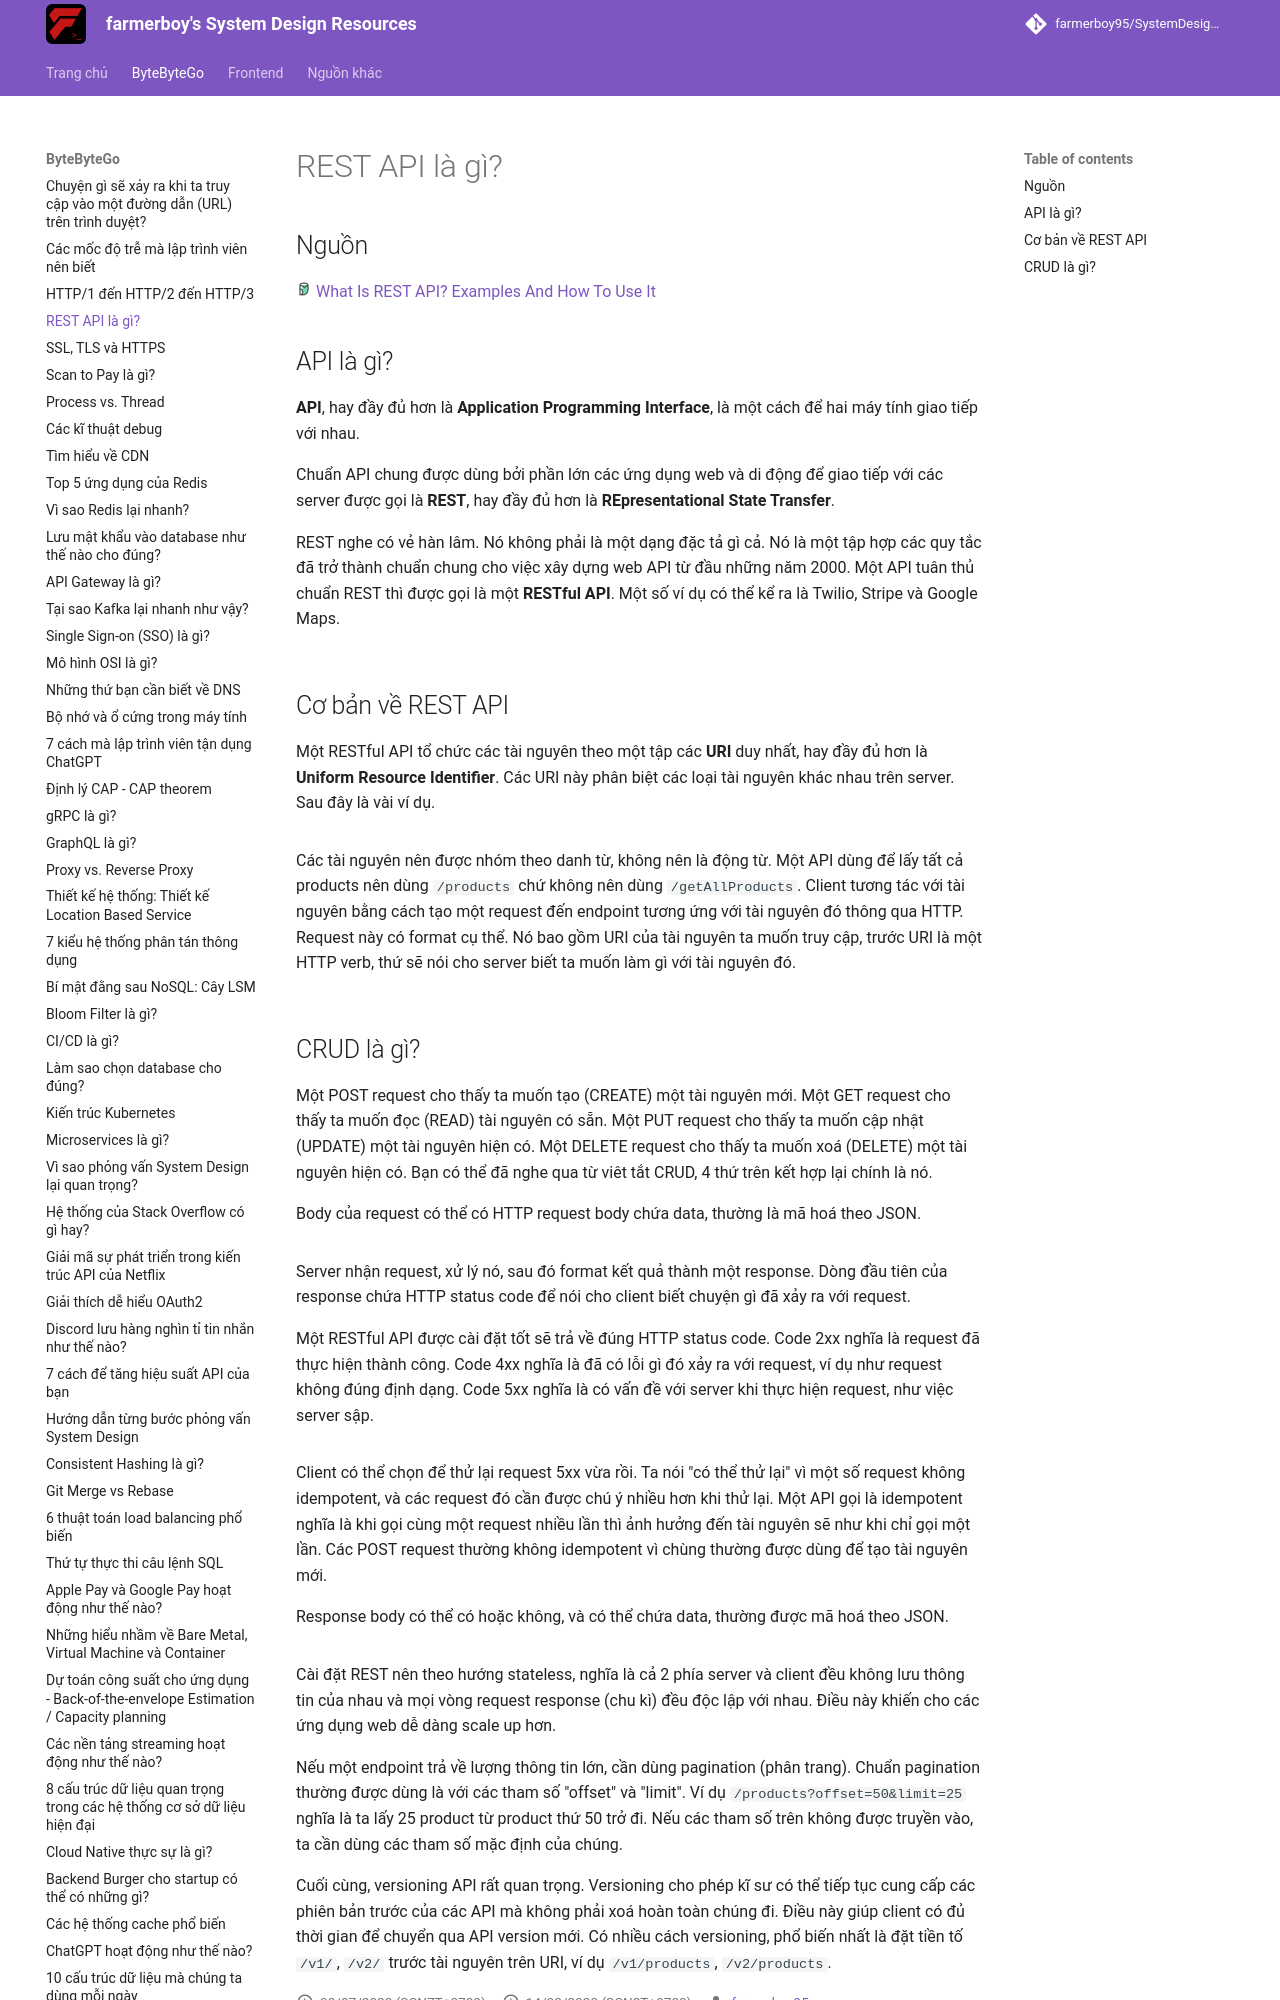

repository: farmerboy95/SystemDesignResources · page: ByteByteGo/rest-api/index.html · generator: mkdocs

# REST API là gì?

## Nguồn

<img src="../../assets/images/bytebytego.png" width="16" height="16"/> [What Is REST API? Examples And How To Use It](https://www.youtube.com/watch?v=-mN3VyJuCjM)

## API là gì?

**API**, hay đầy đủ hơn là **Application Programming Interface**, là một cách để hai máy tính giao tiếp với nhau.

Chuẩn API chung được dùng bởi phần lớn các ứng dụng web và di động để giao tiếp với các server được gọi là **REST**, hay đầy đủ hơn là **REpresentational State Transfer**.

REST nghe có vẻ hàn lâm. Nó không phải là một dạng đặc tả gì cả. Nó là một tập hợp các quy tắc đã trở thành chuẩn chung cho việc xây dựng web API từ đầu những năm 2000. Một API tuân thủ chuẩn REST thì được gọi là một **RESTful API**. Một số ví dụ có thể kể ra là Twilio, Stripe và Google Maps.

![](../assets/ByteByteGo/rest-api/figure1.png){:class="centered-img"}

## Cơ bản về REST API

Một RESTful API tổ chức các tài nguyên theo một tập các **URI** duy nhất, hay đầy đủ hơn là **Uniform Resource Identifier**. Các URI này phân biệt các loại tài nguyên khác nhau trên server. Sau đây là vài ví dụ.

![](../assets/ByteByteGo/rest-api/figure2.png){:class="centered-img"}

Các tài nguyên nên được nhóm theo danh từ, không nên là động từ. Một API dùng để lấy tất cả products nên dùng `/products` chứ không nên dùng `/getAllProducts`. Client tương tác với tài nguyên bằng cách tạo một request đến endpoint tương ứng với tài nguyên đó thông qua HTTP. Request này có format cụ thể. Nó bao gồm URI của tài nguyên ta muốn truy cập, trước URI là một HTTP verb, thứ sẽ nói cho server biết ta muốn làm gì với tài nguyên đó.

![](../assets/ByteByteGo/rest-api/figure3.png){:class="centered-img"}
